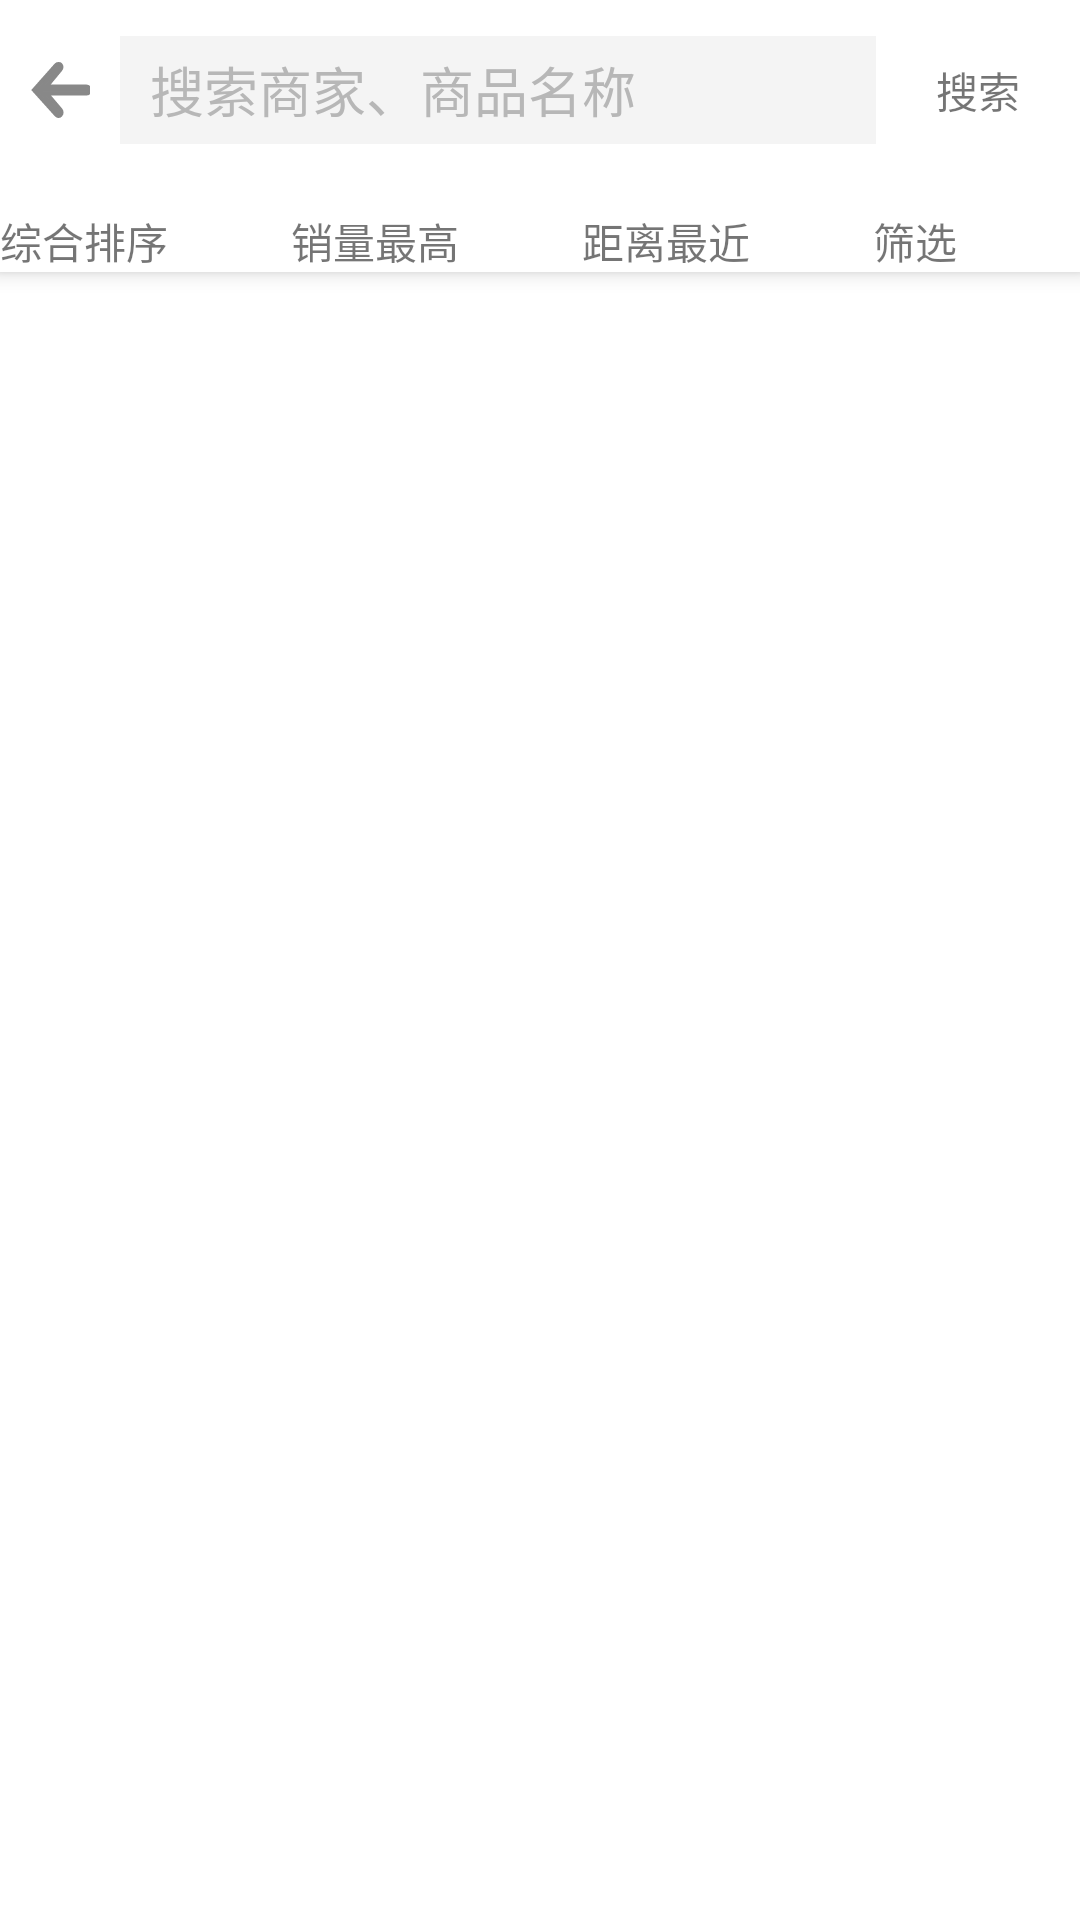

Produce the Android XML layout that renders to this screen, including the resource entries it uses.
<!-- AndroidManifest.xml: application theme AppTheme.NoActionBar -->
<!-- res/layout/activity_restaurant.xml -->
<?xml version="1.0" encoding="utf-8"?>
<android.support.design.widget.CoordinatorLayout xmlns:android="http://schemas.android.com/apk/res/android"
    xmlns:app="http://schemas.android.com/apk/res-auto"
    xmlns:tools="http://schemas.android.com/tools"
    android:layout_width="match_parent"
    android:layout_height="match_parent"
    android:background="@android:color/white"
    tools:context="com.lzw.order.dinnerorderapp.RestaurantActivity">

    <android.support.design.widget.AppBarLayout
        android:layout_width="match_parent"
        android:layout_height="wrap_content"
        android:background="@android:color/white">

        <LinearLayout
            android:id="@+id/layoutSearch"
            android:layout_width="match_parent"
            android:layout_height="40dp"
            android:layout_marginLeft="10dp"
            android:layout_marginRight="10dp"
            android:layout_marginTop="10dp"
            android:background="@color/colorLight"
            android:gravity="center"
            android:orientation="horizontal"
            app:layout_scrollFlags="scroll|enterAlways">

            <ImageButton
                android:id="@+id/btnReturn"
                android:layout_width="20dp"
                android:layout_height="20dp"
                android:layout_gravity="center"
                android:background="@drawable/ic_si_glyph_arrow_thin_left_b" />

            <EditText
                android:id="@+id/etKewWord"
                android:layout_width="match_parent"
                android:layout_height="36dp"
                android:layout_marginLeft="10dp"
                android:layout_marginRight="10dp"
                android:layout_weight="1"
                android:alpha="0.6"
                android:background="@color/colorBack"
                android:hint="搜索商家、商品名称"
                android:paddingLeft="10dp"
                android:textColor="@color/colorContent"
                android:textColorHint="@color/colorContent" />

            <TextView
                android:id="@+id/tvSearch"
                android:layout_width="wrap_content"
                android:layout_height="wrap_content"
                android:layout_marginLeft="10dp"
                android:layout_marginRight="10dp"
                android:text="搜索" />
        </LinearLayout>

        <LinearLayout
            android:layout_width="match_parent"
            android:layout_height="wrap_content"
            android:layout_marginTop="20dp">

            <TextView
                android:id="@+id/tvIntegratedQuery"
                android:layout_width="wrap_content"
                android:layout_height="wrap_content"
                android:layout_weight="1"
                android:text="综合排序" />

            <TextView
                android:layout_width="wrap_content"
                android:layout_height="wrap_content"
                android:layout_weight="1"
                android:text="销量最高" />

            <TextView
                android:layout_width="wrap_content"
                android:layout_height="wrap_content"
                android:layout_weight="1"
                android:text="距离最近" />

            <TextView
                android:layout_width="wrap_content"
                android:layout_height="wrap_content"
                android:layout_weight="1"
                android:text="筛选" />
        </LinearLayout>

    </android.support.design.widget.AppBarLayout>

    <android.support.v4.widget.NestedScrollView
        android:layout_width="match_parent"
        android:layout_height="match_parent">

        <android.support.v7.widget.RecyclerView
            android:id="@+id/rvRestaurantList"
            android:layout_width="match_parent"
            android:layout_height="match_parent"
            android:layout_marginTop="10dp"
            android:background="@color/colorLight"
            app:layout_behavior="@string/appbar_scrolling_view_behavior"></android.support.v7.widget.RecyclerView>
    </android.support.v4.widget.NestedScrollView>

</android.support.design.widget.CoordinatorLayout>
<!-- resources referenced by this layout -->
<resources>
  <color name="colorBack">#eeeeee</color>
  <color name="colorContent">#888888</color>
  <color name="colorLight">@android:color/white</color>
  <!-- drawable ic_si_glyph_arrow_thin_left_b (drawable) -->
  <vector android:height="24dp" android:viewportHeight="16.0"
      android:viewportWidth="17.0" android:width="24dp" xmlns:android="http://schemas.android.com/apk/res/android">
      <path android:fillColor="@color/colorContent"
          android:pathData="M1.042,8.01L7.347,1.317C7.806,0.858 8.507,1.021 8.706,1.223C9.108,1.626 9.048,2.221 8.645,2.625L4.749,7.063L16.064,7.065C16.576,7.066 16.99,7.491 16.991,8.017C16.992,8.542 16.576,8.968 16.064,8.967L4.852,8.98L8.706,13.251C9.108,13.655 9.108,14.31 8.706,14.712C8.306,15.117 7.756,15.016 7.354,14.611L1.042,8.01L1.042,8.01Z"
          android:strokeColor="@color/colorContent" android:strokeWidth="1"/>
  </vector>
  <style name="AppTheme.NoActionBar">
          <item name="windowActionBar">false</item>
          <item name="windowNoTitle">true</item>
      </style>
</resources>
